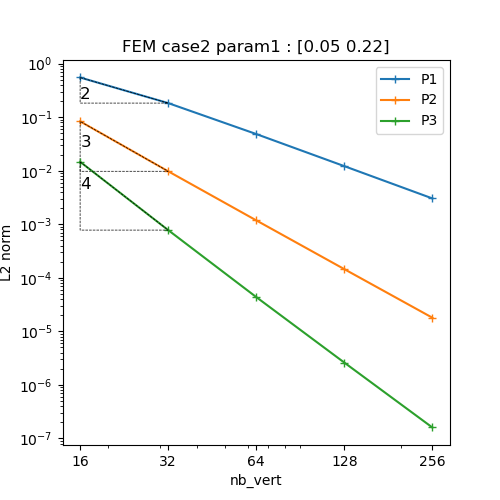

Values plotted in this chart, from the file beside it:
N, P1, P2, P3
16, 0.5521, 0.08366, 0.0147
32, 0.1836, 0.009773, 0.0007781
64, 0.04848, 0.001183, 4.36309492995589e-05
128, 0.01219, 0.0001451, 2.603688673407432e-06
256, 0.003038, 1.794420587567002e-05, 1.5955634661581997e-07
